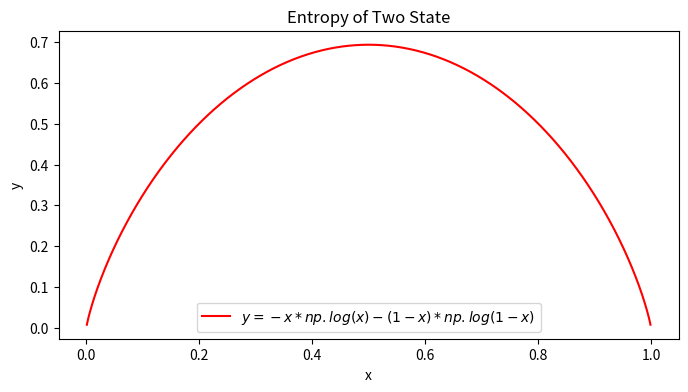

Recreate this plot in Python.
import numpy as np
import matplotlib.pyplot as plt

x = np.linspace(0.001, 0.999, 999)
y = -x*np.log(x) - (1-x)*np.log(1-x)
plt.figure(figsize=(8, 4))
plt.plot(x, y, label="$y = -x*np.log(x) - (1-x)*np.log(1-x)$", color="red")
# plt.ylim(-1.2, 1.2)
plt.xlabel("x")
plt.ylabel("y")
plt.title("Entropy of Two State")
plt.legend()
plt.show()